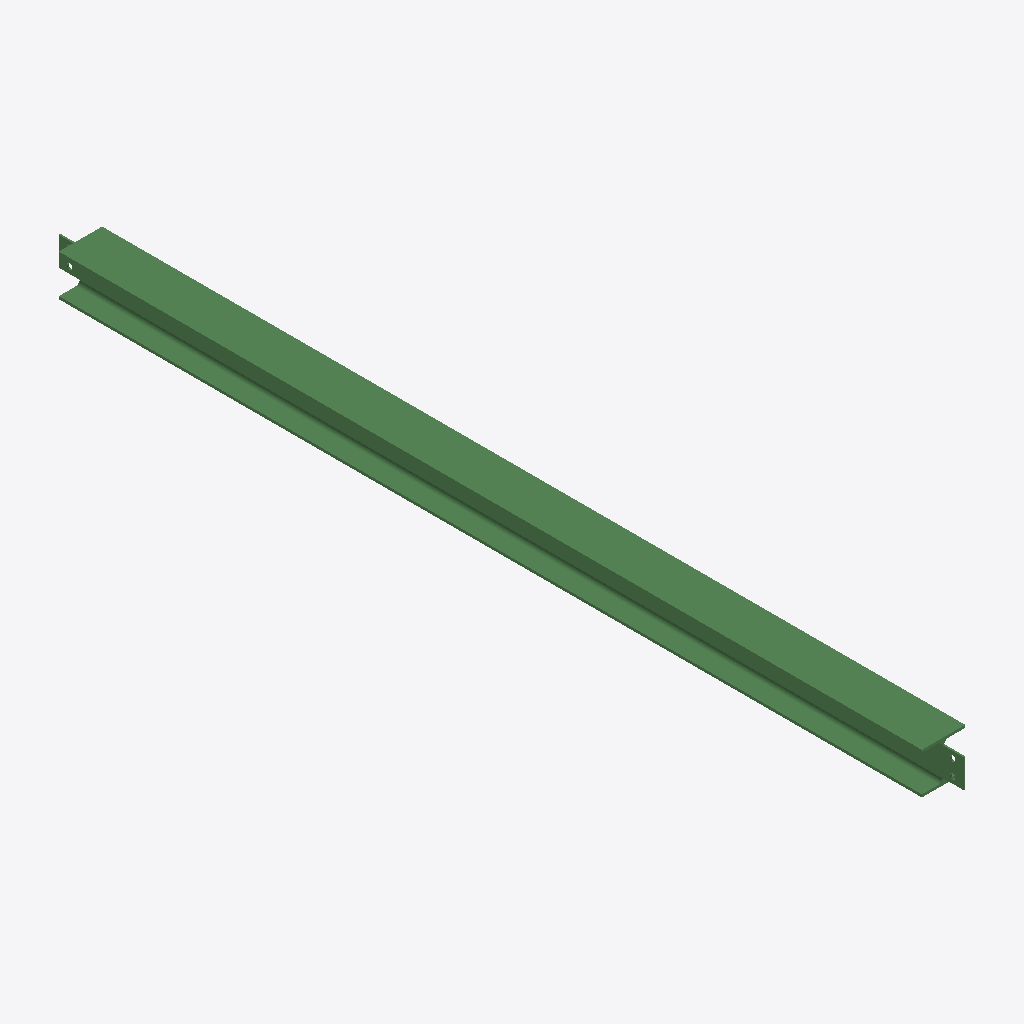
Isometric view of an IFC building model (IFC-SPF (STEP), schema IFC2X3, length unit millimetre), seen from the south-west, elements coloured by IFC class: 1 beam (green).
Extent 0.1 m × 2.9 m × 0.1 m (x, y, z). Storeys (1): Undefined at 0.00 m. Elements (1): 1 IfcBeam.

HEADER;
FILE_DESCRIPTION(('ViewDefinition[AISC_Steel_Detailing]','Option [BaseQuantities:Off]','Option [GridExport:On]','Option [Assemblies:Off]','Option [Bolts:On]','Option [Rebars:On]','Option [PourObjects:Off]','Option [Welds:On]','Option [SurfaceTreatments:On]','Option [LocationBy:0]','Option [ViewColors:Off]','Option [SectionedSpine:Off]','[2 more]'),'2;1');
FILE_NAME('b_196_Qty_2.ifc','2026-05-16T11:53:20',('GIOVANNIPC\\gcorrea'),('Structural Designer'),'IFC Database version: Work','Tekla Structures 2020 Service Pack 5, IFC Export','');
FILE_SCHEMA(('IFC2X3'));
ENDSEC;
DATA;
#37=IFCPROJECT('2G7ZFDNE16yBDU14FA92Me',#5,'Proyecto',$,$,$,$,(#11),#36);
#39=IFCSITE('2xvEzEinjBTea80yOTcujY',#5,'Obra',$,$,#38,$,$,.ELEMENT.,$,$,$,$,$);
#41=IFCBUILDING('0TByCa3yT1dvt2Gn9kpXLW',#5,'Undefined',$,$,#40,$,$,.ELEMENT.,$,$,$);
#43=IFCBUILDINGSTOREY('29hdEUCErFze9E_VIAceOd',#5,'Undefined',$,$,#42,$,$,.ELEMENT.,0.0);
#69=IFCBEAM('2jf6EyzXj8ler8SW0pudBW',#44,'BEAM','HEA140','HEA140',#47,#68,'IDada463bc-f61b-48be-8d48-720033e272e0');
ENDSEC;
